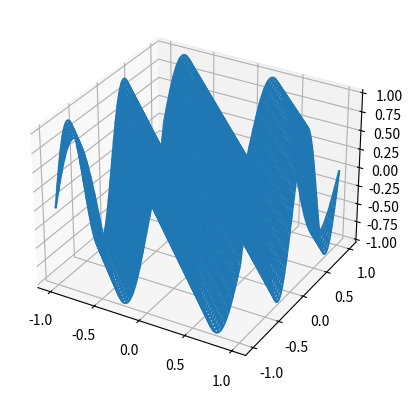
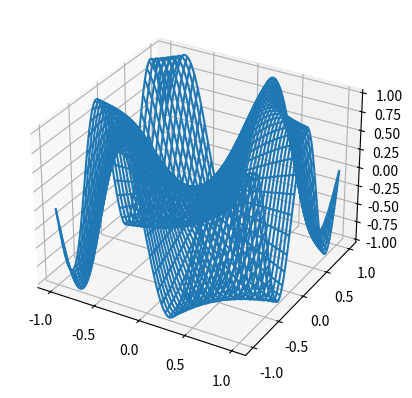

Generate these figures, in order, with matplotlib:
import numpy as np
import matplotlib.pyplot as plt
from mpl_toolkits.mplot3d import Axes3D

L = 1
Nx, Ny = 1000, 1000
x, y = np.linspace(-L, L, Nx), np.linspace(-L, L, Ny)
x, y = np.meshgrid(x, y)        #crea una griglia con tutte le righe uguali a partire da una lista

z1 = np.sin(2 * np.pi * (x + y))
z2 = np.sin(2 * np.pi * x * y)

fig1 = plt.figure()
ax3D1 = fig1.add_subplot(111, projection = '3d')
ax3D1.plot_wireframe(x, y, z1)

fig2 = plt.figure()
ax3D2 = fig2.add_subplot(111, projection = '3d')
ax3D2.plot_wireframe(x, y, z2)

plt.show()